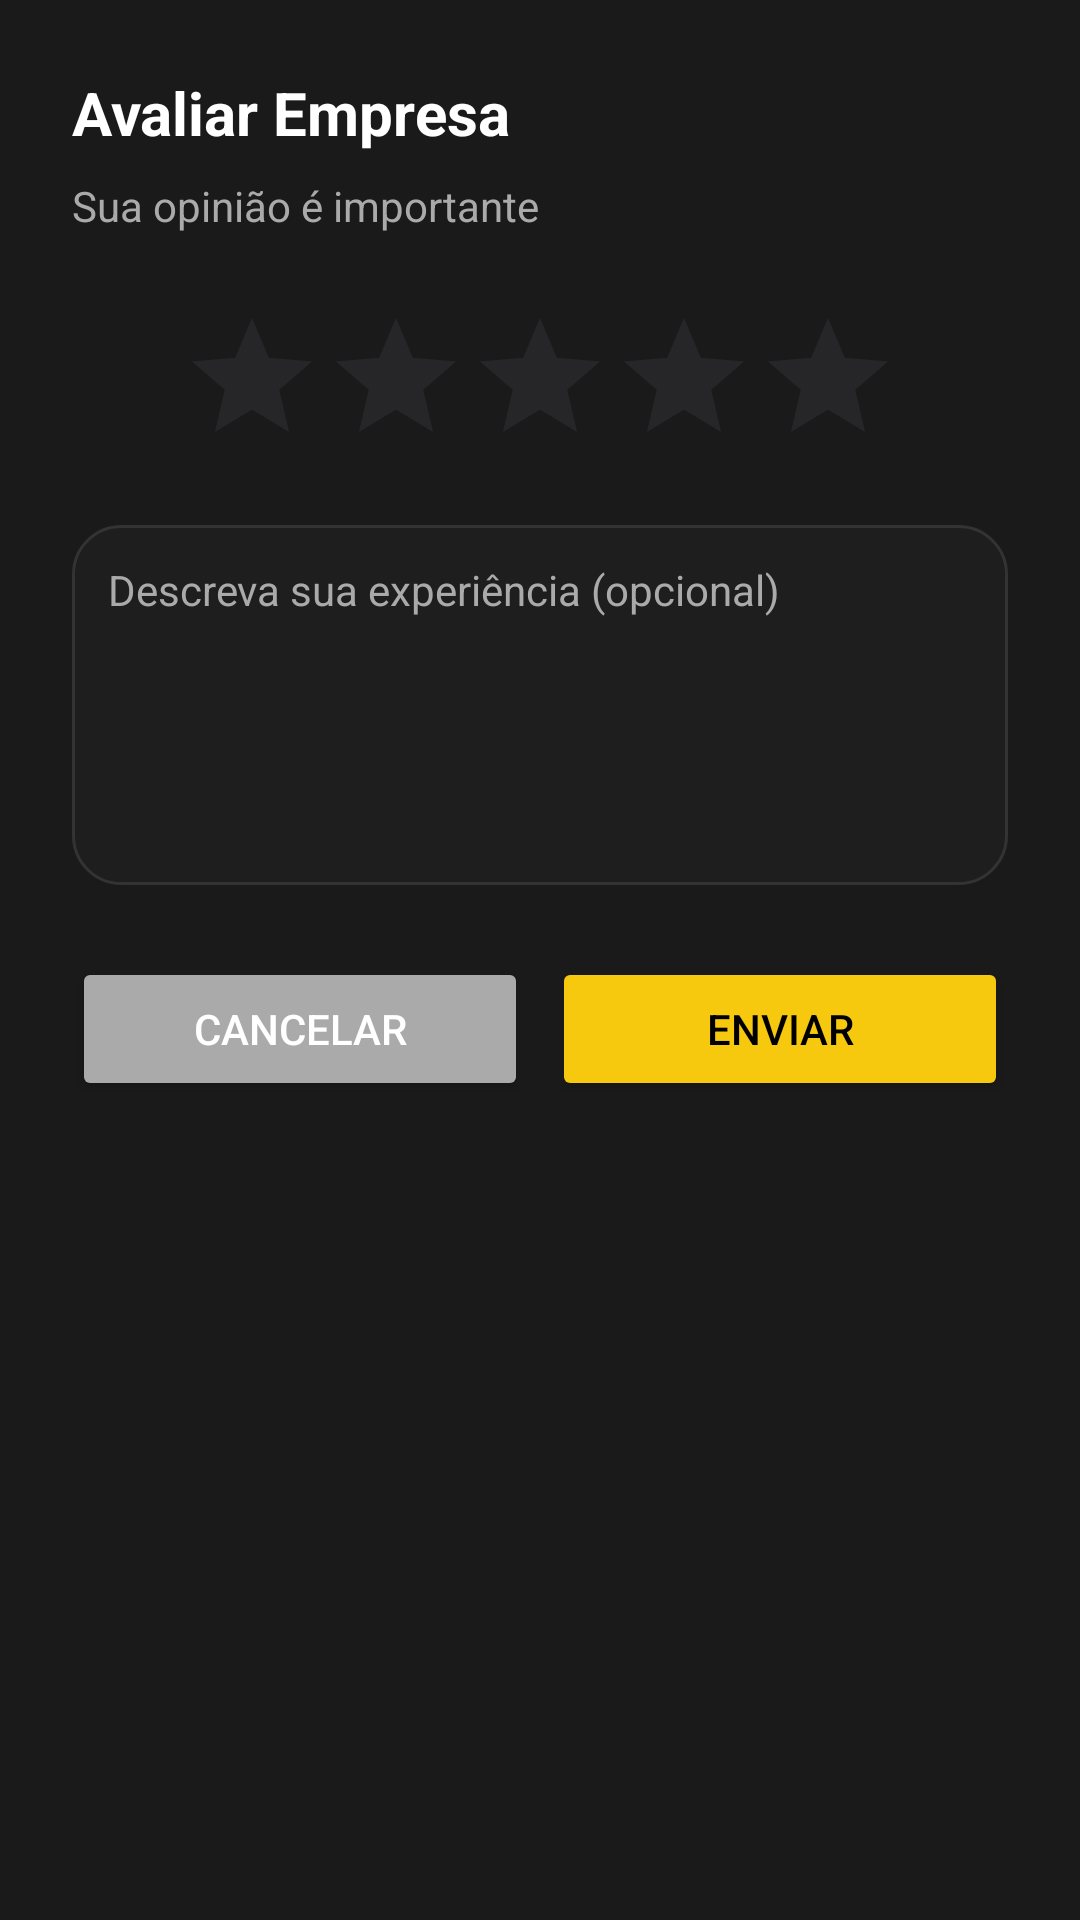

Write the Android layout XML for this screen, with the resource values it uses.
<!-- AndroidManifest.xml: application theme Theme.ConectaEmpresa -->
<!-- res/layout/dialog_avaliacao.xml -->
<?xml version="1.0" encoding="utf-8"?>
<LinearLayout xmlns:android="http://schemas.android.com/apk/res/android"
    android:layout_width="match_parent"
    android:layout_height="wrap_content"
    android:background="@color/card_bg"
    android:orientation="vertical"
    android:padding="24dp">

    <TextView
        android:layout_width="wrap_content"
        android:layout_height="wrap_content"
        android:text="Avaliar Empresa"
        android:textColor="@color/text_white"
        android:textSize="20sp"
        android:textStyle="bold" />

    <TextView
        android:layout_width="wrap_content"
        android:layout_height="wrap_content"
        android:layout_marginTop="8dp"
        android:text="Sua opinião é importante"
        android:textColor="@color/text_gray"
        android:textSize="14sp" />

    <RatingBar
        android:id="@+id/ratingBarDialog"
        android:layout_width="wrap_content"
        android:layout_height="wrap_content"
        android:layout_gravity="center"
        android:layout_marginTop="24dp"
        android:numStars="5"
        android:progressTint="#FFC107"
        android:rating="0"
        android:stepSize="1" />

    <EditText
        android:id="@+id/etDescricaoAvaliacao"
        android:layout_width="match_parent"
        android:layout_height="120dp"
        android:layout_marginTop="16dp"
        android:background="@drawable/bg_search_modern"
        android:gravity="top|start"
        android:hint="Descreva sua experiência (opcional)"
        android:inputType="textMultiLine"
        android:maxLines="5"
        android:padding="12dp"
        android:textColor="@color/text_white"
        android:textColorHint="@color/text_gray"
        android:textSize="14sp" />

    <LinearLayout
        android:layout_width="match_parent"
        android:layout_height="wrap_content"
        android:layout_marginTop="24dp"
        android:orientation="horizontal">

        <Button
            android:id="@+id/btnCancelar"
            android:layout_width="0dp"
            android:layout_height="wrap_content"
            android:layout_marginEnd="8dp"
            android:layout_weight="1"
            android:backgroundTint="@color/text_gray"
            android:text="Cancelar"
            android:textColor="@color/text_white" />

        <Button
            android:id="@+id/btnEnviarAvaliacao"
            android:layout_width="0dp"
            android:layout_height="wrap_content"
            android:layout_weight="1"
            android:backgroundTint="@color/primary_yellow"
            android:text="Enviar"
            android:textColor="@color/black" />
    </LinearLayout>
</LinearLayout>
<!-- resources referenced by this layout -->
<resources>
  <color name="black">#000000</color>
  <color name="card_bg">#1A1A1A</color>
  <color name="primary_yellow">#F6C90E</color>
  <color name="text_gray">#AAAAAA</color>
  <color name="text_white">#FFFFFF</color>
  <!-- drawable bg_search_modern (drawable) -->
  <?xml version="1.0" encoding="utf-8"?>
  <shape xmlns:android="http://schemas.android.com/apk/res/android">
      <solid android:color="#1E1E1E"/>
      <corners android:radius="16dp"/>
      <stroke android:width="1dp" android:color="#333333"/>
  </shape>
  <style name="Theme.ConectaEmpresa" parent="Base.Theme.ConectaEmpresa" />
  <style name="Base.Theme.ConectaEmpresa" parent="Theme.Material3.DayNight.NoActionBar">
          
          
      </style>
</resources>
